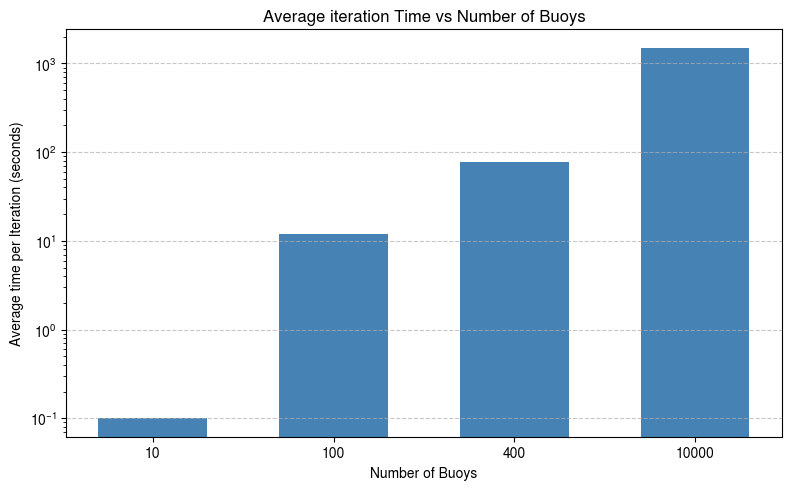

Write the Python code that produced this figure. (Note: this script raises an exception after producing the figure.)
import matplotlib.pyplot as plt
import matplotlib as mpl

mpl.rcParams['figure.dpi'] = 300

plt.rcParams["font.family"] = "TeX Gyre Heros"
plt.rcParams["mathtext.fontset"] = "cm"

buoy_counts = ["10", "100", "400", "10000"]
iteration_times = [0.10, 11.98, 77.82, 1500]

plt.figure(figsize=(8, 5))
plt.bar(buoy_counts, iteration_times, color='steelblue', width=0.6)

# Labels and title
plt.xlabel('Number of Buoys')
plt.yscale("log")
plt.ylabel('Average time per Iteration (seconds)')
plt.title('Average iteration Time vs Number of Buoys')
plt.xticks(buoy_counts)
plt.grid(axis='y', linestyle='--', alpha=0.7)

plt.tight_layout()
plt.savefig(f"results/dolfin/OCP/common_plots/timing_histogram.png")
